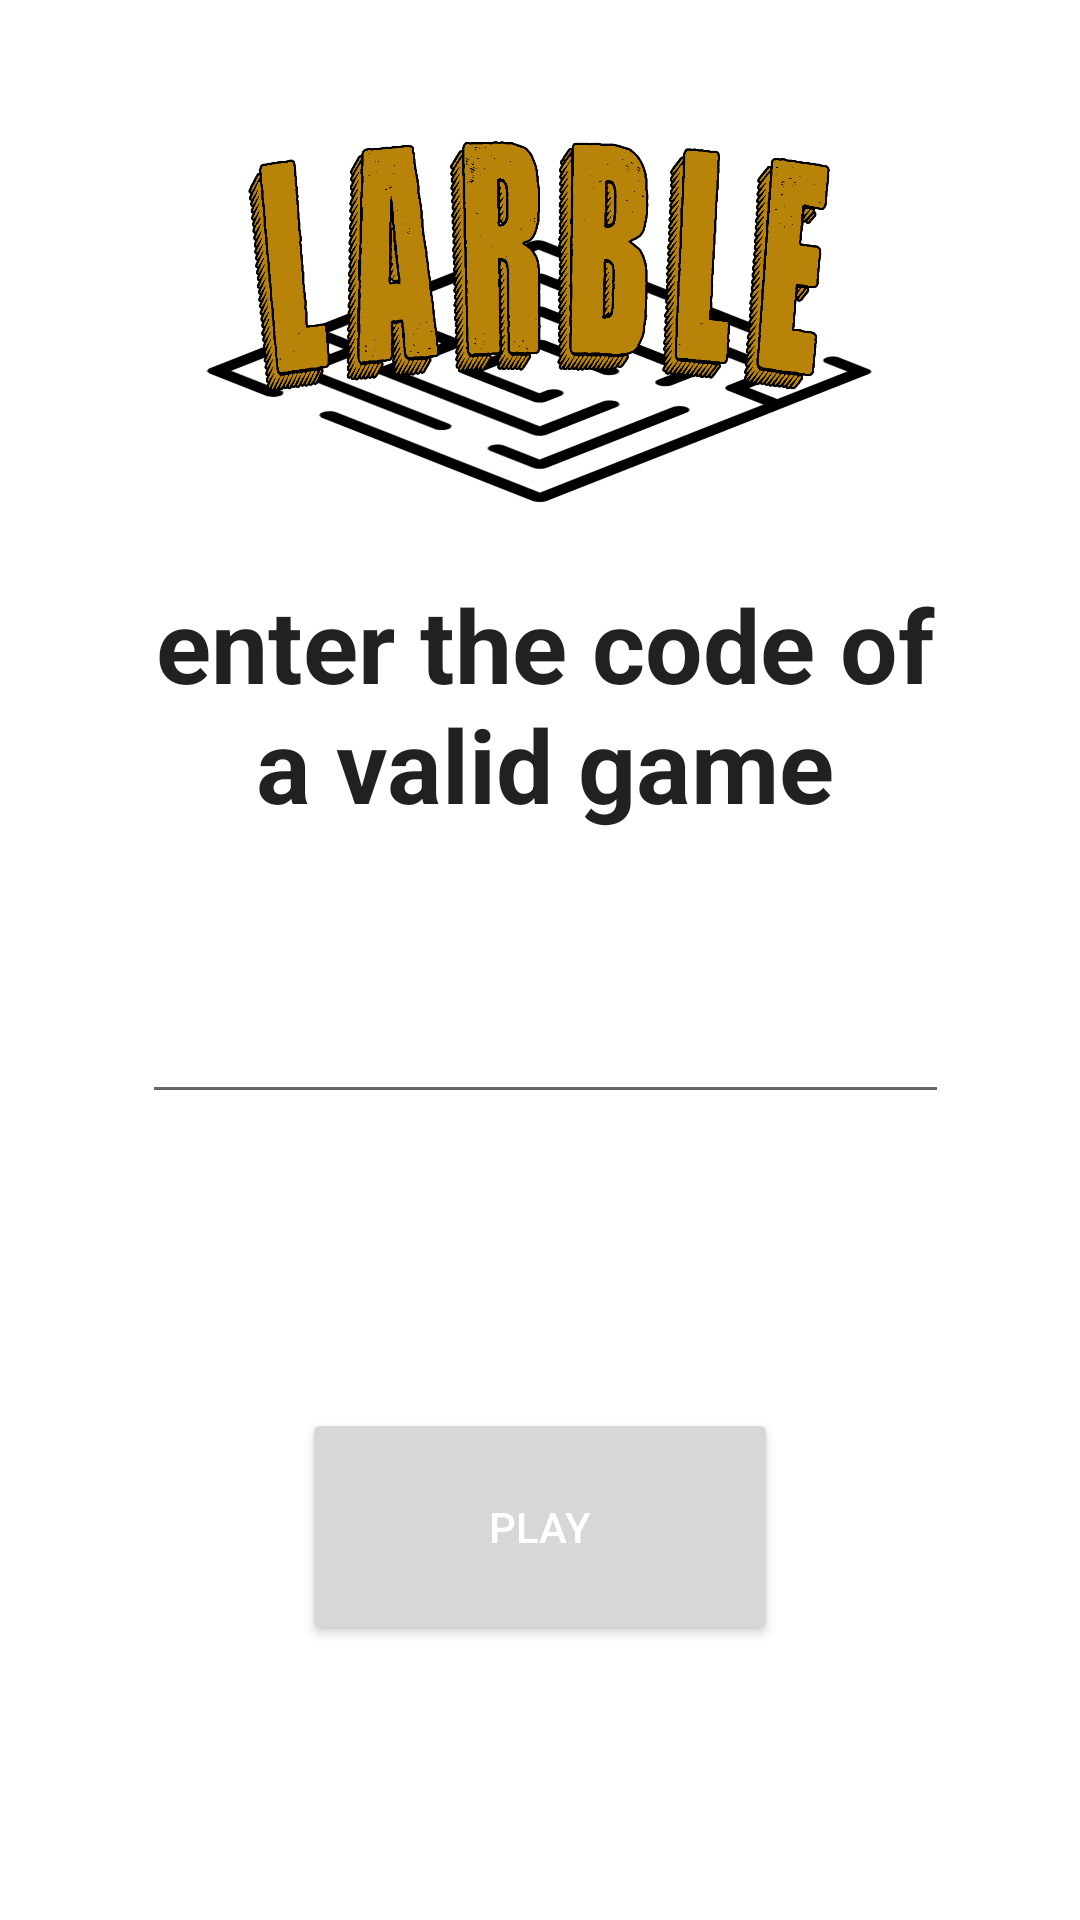

Write the Android layout XML for this screen, with the resource values it uses.
<!-- AndroidManifest.xml: application theme Theme.Larble -->
<!-- res/layout/activity_existedgame.xml -->
<?xml version="1.0" encoding="utf-8"?>
<androidx.constraintlayout.widget.ConstraintLayout xmlns:android="http://schemas.android.com/apk/res/android"
    xmlns:app="http://schemas.android.com/apk/res-auto"
    xmlns:tools="http://schemas.android.com/tools"
    android:layout_width="match_parent"
    android:layout_height="match_parent">

    <ImageView
        android:id="@+id/imageView3"
        android:layout_width="0dp"
        android:layout_height="0dp"
        android:contentDescription="@string/logo"
        app:layout_constraintBottom_toBottomOf="@+id/guideline_existedGame_2"
        app:layout_constraintEnd_toEndOf="parent"
        app:layout_constraintStart_toStartOf="parent"
        app:layout_constraintTop_toTopOf="@+id/guideline_existedGame"
        app:srcCompat="@drawable/logo" />


    <androidx.constraintlayout.widget.Guideline
        android:id="@+id/guideline_existedGame"
        android:layout_width="wrap_content"
        android:layout_height="wrap_content"
        android:orientation="horizontal"
        app:layout_constraintGuide_percent="0.05" />

    <androidx.constraintlayout.widget.Guideline
        android:id="@+id/guideline_existedGame_2"
        android:layout_width="wrap_content"
        android:layout_height="wrap_content"
        android:orientation="horizontal"
        app:layout_constraintGuide_percent="0.3" />

    <androidx.constraintlayout.widget.Guideline
        android:id="@+id/guideline_existedGame_3"
        android:layout_width="wrap_content"
        android:layout_height="wrap_content"
        android:orientation="vertical"
        app:layout_constraintGuide_percent="0.115" />

    <androidx.constraintlayout.widget.Guideline
        android:id="@+id/guideline_existedGame_4"
        android:layout_width="wrap_content"
        android:layout_height="wrap_content"
        android:orientation="vertical"
        app:layout_constraintGuide_percent="0.895" />

    <androidx.constraintlayout.widget.Guideline
        android:id="@+id/guideline_existedGame_5"
        android:layout_width="wrap_content"
        android:layout_height="wrap_content"
        android:orientation="horizontal"
        app:layout_constraintGuide_percent="0.72" />

    <androidx.constraintlayout.widget.Guideline
        android:id="@+id/guideline_existedGame_6"
        android:layout_width="wrap_content"
        android:layout_height="wrap_content"
        android:orientation="horizontal"
        app:layout_constraintGuide_percent="0.87" />

    <androidx.constraintlayout.widget.Guideline
        android:id="@+id/guideline_existedGame_7"
        android:layout_width="wrap_content"
        android:layout_height="wrap_content"
        android:orientation="vertical"
        app:layout_constraintGuide_percent="0.28" />

    <androidx.constraintlayout.widget.Guideline
        android:id="@+id/guideline_existedGame_8"
        android:layout_width="wrap_content"
        android:layout_height="wrap_content"
        android:orientation="vertical"
        app:layout_constraintGuide_percent="0.72" />

    <EditText
        android:id="@+id/Code_number"
        android:layout_width="0dp"
        android:layout_height="0dp"
        android:autofillHints="number"
        android:ems="10"
        android:inputType="number"
        android:textAlignment="center"
        android:textColor="?android:textColorPrimary"
        android:textSize="60sp"
        android:textStyle="bold"
        app:layout_constraintBottom_toTopOf="@+id/searching"
        app:layout_constraintDimensionRatio="3:1"
        app:layout_constraintEnd_toEndOf="@id/guideline_existedGame_4"
        app:layout_constraintHorizontal_bias="0.5"
        app:layout_constraintStart_toStartOf="@id/guideline_existedGame_3"
        app:layout_constraintTop_toBottomOf="@+id/textView10"
        tools:ignore="LabelFor,SpeakableTextPresentCheck" />

    <TextView
        android:id="@+id/textView10"
        android:layout_width="0dp"
        android:layout_height="0dp"
        android:fontFamily="sans-serif"
        android:text="@string/enter_the_code_of_a_valid_game"
        android:textAlignment="center"
        android:textColor="?android:textColorPrimary"
        android:textSize="34sp"
        android:textStyle="bold"
        app:layout_constraintBottom_toTopOf="@+id/Code_number"
        app:layout_constraintDimensionRatio="3:1"
        app:layout_constraintEnd_toEndOf="@id/guideline_existedGame_4"
        app:layout_constraintHorizontal_bias="0.5"
        app:layout_constraintStart_toStartOf="@id/guideline_existedGame_3"
        app:layout_constraintTop_toBottomOf="@+id/imageView3" />

    <Button
        android:id="@+id/play"
        android:layout_width="0dp"
        android:layout_height="0dp"
        android:text="@string/play"
        android:textColor="#FFFFFF"
        app:layout_constraintDimensionRatio="2:1"
        app:layout_constraintBottom_toTopOf="@+id/guideline_existedGame_6"
        app:layout_constraintEnd_toStartOf="@+id/guideline_existedGame_8"
        app:layout_constraintStart_toStartOf="@+id/guideline_existedGame_7"
        app:layout_constraintTop_toTopOf="@+id/guideline_existedGame_5"
        tools:ignore="TextContrastCheck" />

    <TextView
        android:id="@+id/searching"
        android:layout_width="0dp"
        android:layout_height="0dp"
        android:text="@string/searching_the_game"
        android:textAlignment="center"
        android:textAllCaps="false"
        android:textColor="?android:textColorPrimary"
        android:textSize="24sp"
        android:textStyle="bold"
        android:visibility="invisible"
        app:layout_constraintBottom_toTopOf="@+id/guideline_existedGame_5"
        app:layout_constraintDimensionRatio="3:1"
        app:layout_constraintEnd_toEndOf="@id/guideline_existedGame_4"
        app:layout_constraintHorizontal_bias="0.5"
        app:layout_constraintStart_toStartOf="@id/guideline_existedGame_3"
        app:layout_constraintTop_toBottomOf="@+id/Code_number" />

    <pl.droidsonroids.gif.GifImageView
        android:id="@+id/duck"
        android:layout_width="0dp"
        android:layout_height="0dp"
        android:src="@drawable/duck"
        android:visibility="invisible"
        app:layout_constraintBottom_toBottomOf="parent"
        app:layout_constraintEnd_toStartOf="@+id/guideline_existedGame_4"
        app:layout_constraintStart_toStartOf="@+id/guideline_existedGame_3"
        app:layout_constraintTop_toTopOf="@+id/guideline_existedGame_5"
        app:layout_constraintVertical_bias="0.196" />

</androidx.constraintlayout.widget.ConstraintLayout>
<!-- resources referenced by this layout -->
<resources>
  <!-- drawable logo: png bitmap (drawable, 120360 bytes) -->
  <string name="enter_the_code_of_a_valid_game">enter the code of a valid game</string>
  <string name="play">play</string>
  <style name="Theme.Larble" parent="Theme.MaterialComponents.DayNight.DarkActionBar">
          
          <item name="colorPrimary">@color/primary_color</item>
          <item name="colorPrimaryVariant">@color/grey1</item>
          <item name="colorOnPrimary">@color/white</item>
          
          <item name="colorSecondary">@color/yellow2</item>
          <item name="colorSecondaryVariant">@color/light_blue1</item>
          <item name="colorOnSecondary">@color/black</item>
          
          <item name="android:statusBarColor">?attr/colorPrimaryVariant</item>
          
      </style>
  <color name="primary_color">#F8A03D</color>
  <color name="grey1">#8c8a85</color>
  <color name="white">#FFFFFFFF</color>
  <color name="yellow2">#fdc029</color>
  <color name="light_blue1">#76d3ee</color>
  <color name="black">#FF000000</color>
</resources>
